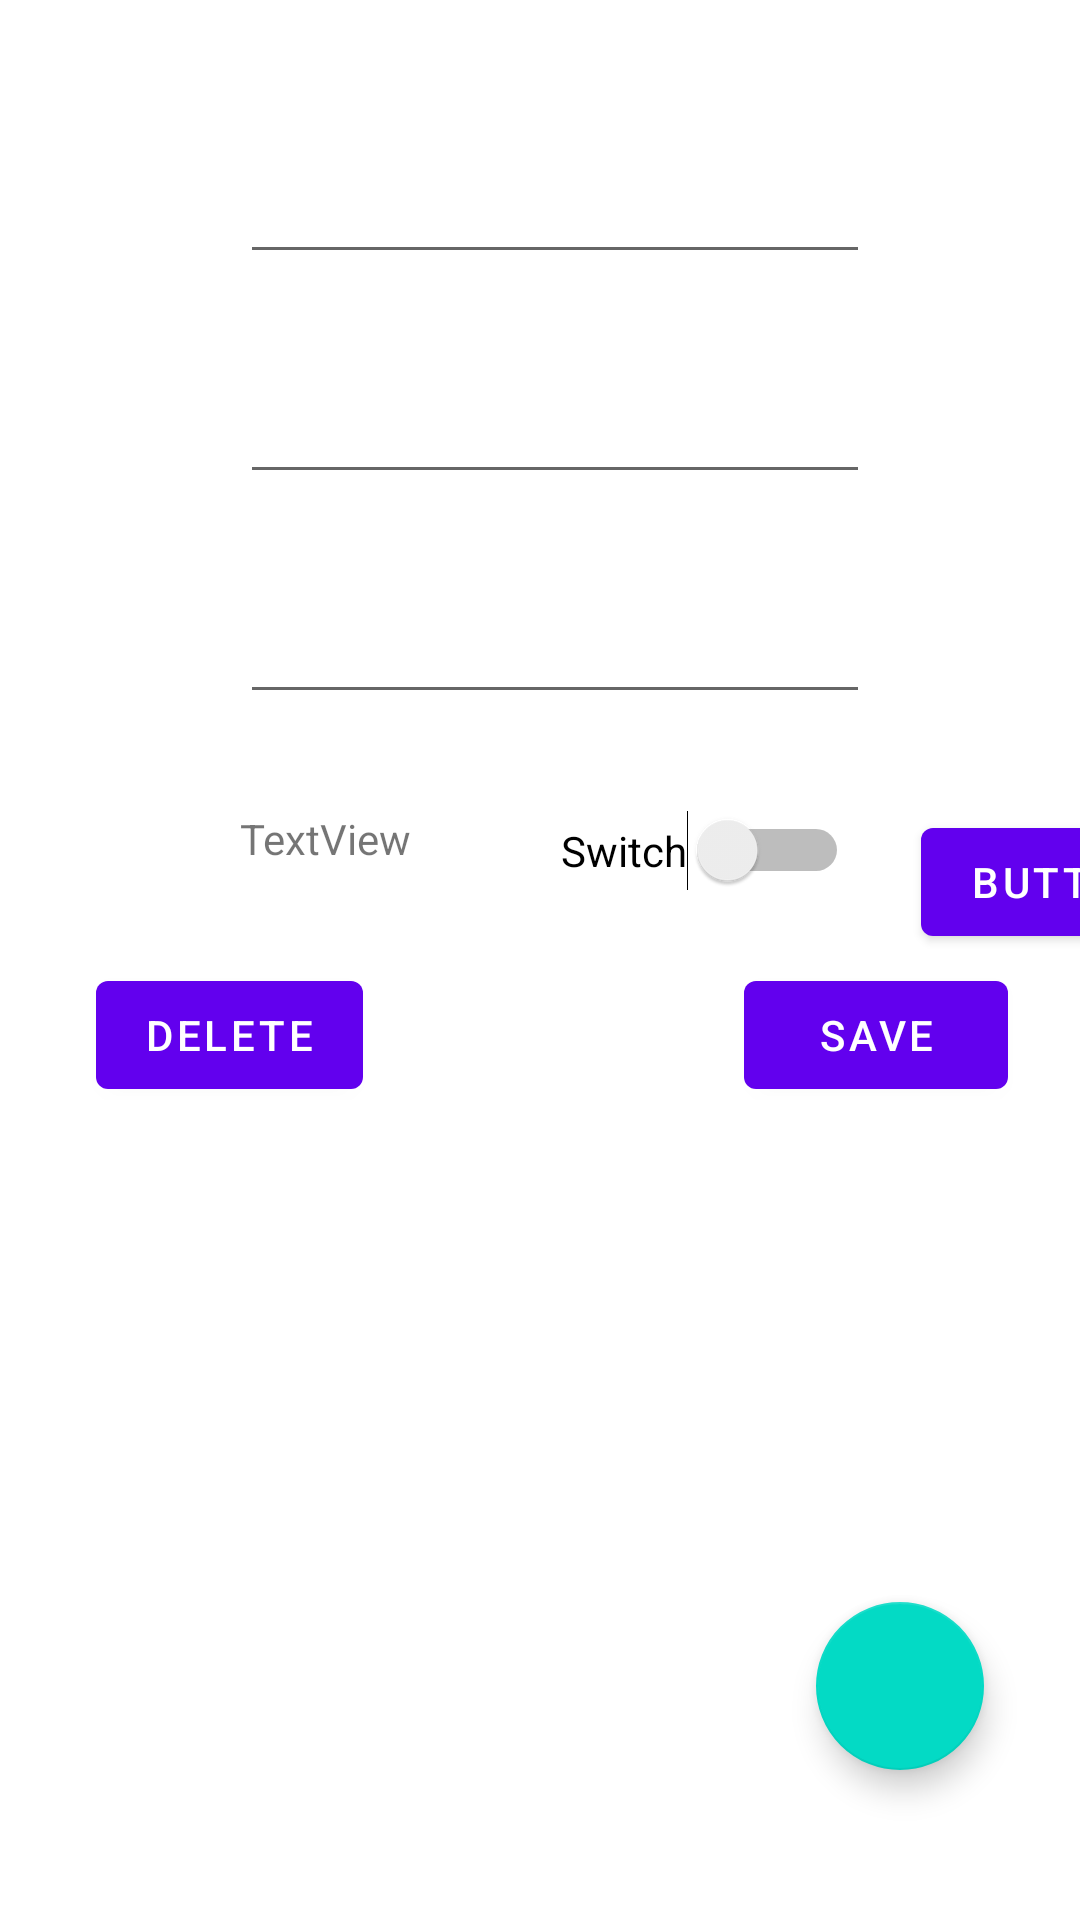

Here is an Android app screen rendered from its layout file. Give the layout XML and the strings, colors and styles it references.
<!-- AndroidManifest.xml: activity theme Theme.TodoReminder.NoActionBar -->
<!-- res/layout/activity_maker.xml -->
<?xml version="1.0" encoding="utf-8"?>
<androidx.constraintlayout.widget.ConstraintLayout
    xmlns:android="http://schemas.android.com/apk/res/android"
    xmlns:app="http://schemas.android.com/apk/res-auto"
    xmlns:tools="http://schemas.android.com/tools"
    android:layout_width="match_parent"
    android:layout_height="match_parent"
    tools:context=".MakerActivity">


    <Button
        android:id="@+id/deleteButton"
        android:layout_width="wrap_content"
        android:layout_height="wrap_content"
        android:layout_marginStart="32dp"
        android:layout_marginTop="32dp"
        android:text="delete"
        app:layout_constraintStart_toStartOf="parent"
        app:layout_constraintTop_toBottomOf="@+id/textView4" />

    <Button
        android:id="@+id/saveButton"
        android:layout_width="wrap_content"
        android:layout_height="wrap_content"
        android:layout_marginEnd="24dp"
        android:text="save"
        app:layout_constraintEnd_toEndOf="parent"
        app:layout_constraintTop_toTopOf="@+id/deleteButton" />


    <EditText
        android:id="@+id/makerNameEditText"
        android:layout_width="wrap_content"
        android:layout_height="wrap_content"
        android:layout_marginStart="80dp"
        android:layout_marginTop="50dp"
        android:ems="10"
        android:inputType="textPersonName"
        app:layout_constraintStart_toStartOf="parent"
        app:layout_constraintTop_toTopOf="parent" />

    <EditText
        android:id="@+id/makerWhyEditText"
        android:layout_width="wrap_content"
        android:layout_height="wrap_content"
        android:layout_marginTop="32dp"
        android:ems="10"
        android:inputType="textPersonName"
        app:layout_constraintStart_toStartOf="@+id/makerNameEditText"
        app:layout_constraintTop_toBottomOf="@+id/makerNameEditText" />

    <EditText
        android:id="@+id/makerMemoEditText"
        android:layout_width="wrap_content"
        android:layout_height="wrap_content"
        android:layout_marginTop="32dp"
        android:ems="10"
        android:inputType="textPersonName"
        app:layout_constraintStart_toStartOf="@+id/makerWhyEditText"
        app:layout_constraintTop_toBottomOf="@+id/makerWhyEditText" />

    <Switch
        android:id="@+id/switchPower"
        android:layout_width="wrap_content"
        android:layout_height="wrap_content"
        android:layout_marginStart="50dp"
        android:text="Switch"
        app:layout_constraintStart_toEndOf="@+id/textView4"
        app:layout_constraintTop_toTopOf="@+id/textView4" />

    <Button
        android:id="@+id/makeButton"
        android:layout_width="wrap_content"
        android:layout_height="wrap_content"
        android:layout_marginStart="24dp"
        android:text="Button"
        app:layout_constraintStart_toEndOf="@+id/switchPower"
        app:layout_constraintTop_toTopOf="@+id/switchPower" />

    <TextView
        android:id="@+id/textView4"
        android:layout_width="wrap_content"
        android:layout_height="wrap_content"
        android:layout_marginTop="32dp"
        android:text="TextView"
        app:layout_constraintStart_toStartOf="@+id/makerMemoEditText"
        app:layout_constraintTop_toBottomOf="@+id/makerMemoEditText" />

    <androidx.recyclerview.widget.RecyclerView
        android:id="@+id/childrenList"
        android:layout_width="409dp"
        android:layout_height="349dp"
        app:layout_constraintBottom_toBottomOf="parent"
        app:layout_constraintEnd_toEndOf="parent"
        app:layout_constraintStart_toStartOf="parent"
        app:layout_constraintTop_toBottomOf="@+id/deleteButton" />

    <com.google.android.material.floatingactionbutton.FloatingActionButton
        android:id="@+id/floatingActionButton"
        android:layout_width="wrap_content"
        android:layout_height="wrap_content"
        android:layout_marginEnd="32dp"
        android:layout_marginBottom="50dp"
        android:clickable="true"
        app:layout_constraintBottom_toBottomOf="parent"
        app:layout_constraintEnd_toEndOf="parent"
        app:srcCompat="@drawable/ic_baseline_add_24" />

</androidx.constraintlayout.widget.ConstraintLayout>
<!-- resources referenced by this layout -->
<resources>
  <style name="Theme.TodoReminder.NoActionBar">
          <item name="windowActionBar">false</item>
          <item name="windowNoTitle">true</item>
      </style>
</resources>
